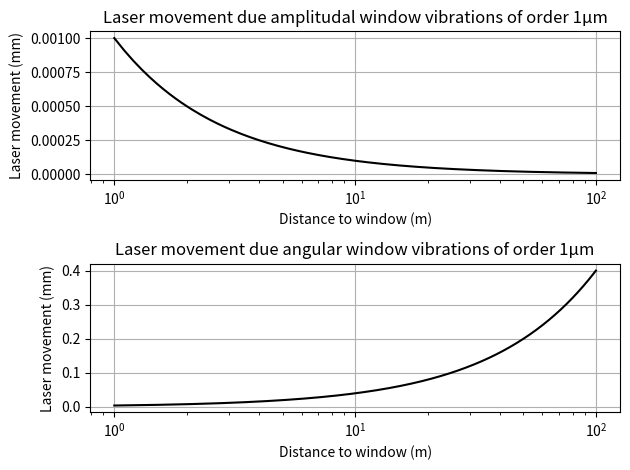

Python code for this plot: (Note: this script raises an exception after producing the figure.)
import numpy as np
import matplotlib.pyplot as plt


def delta_pos(distance, separation=0.5, delta_distance = 1e-3):
    """
    Calculate the change in position for the laser due to change in distance.

    Parameters
    ----------
    distance : float, np.ndarray
        The distance from the center of the modules to the window.
    separation : float, np.ndarray, optional
        The separation between the modules, by default 0.5m
    delta_distance : float, optional
        The amplitude of window vibrations, by default 1e-3m
    
    returns
    -------
    delta : float, np.ndarray
        the movement of the laser as a result of the window vibrations.
    """
    b = separation / 2
    tantheta = distance / b
    delta = ((distance + delta_distance) / tantheta - b) * 2
    delta -= ((distance - delta_distance) / tantheta - b) * 2
    return delta


def delta_angle(distance,
                separation=0.5,
                delta_distance=1e-3,
                window_size=1):
    """
    Calculate the change in position for the laser due to change in angle.

    Parameters
    ----------
    distance : float, np.ndarray
        The distance from the center of the modules to the window.
    separation : float, np.ndarray, optional
        The separation between the modules, by default 0.5m
    delta_distance : float, optional
        The amplitude of window vibrations, by default 1e-3m
    window_size : float, optional
        The width of the window, by default 1m
    
    returns
    -------
    delta : float, np.ndarray
        the movement of the laser as a result of the window vibrations.
    """
    b = separation / 2
    window_angle = np.arctan(delta_distance / (window_size / 2))
    alpha = np.arctan(b / distance)
    delta = distance * np.tan(alpha + window_angle) - b
    delta -= distance * np.tan(alpha - window_angle) - b
    return delta
    


if __name__ == "__main__":
    distances = np.linspace(1, 100, 1000)
    delta_amp = delta_pos(distances, separation=0.5, delta_distance=1e-6)
    fig, ax = plt.subplots(2, 1, layout="tight")
    ax[0].plot(
        distances,
        delta_amp * 1e3,
        label="amplitudal change. Separation 0.5m, Vibration 1mm",
        c='k'
    )
    ax[0].set(
        xlabel="Distance to window (m)",
        ylabel="Laser movement (mm)",
        title="Laser movement due amplitudal window vibrations of order 1μm",
        xscale="log",
    )
    ax[0].grid()
    
    delta_ang = delta_angle(
        distances,
        separation=0.5,
        delta_distance=1e-6,
        window_size=1
    )
    ax[1].plot(
        distances,
        delta_ang * 1e3,
        label="angular change. Separation 0.5m, Vibration 1μm, window size 1m",
        c='k'
    )
    ax[1].set(
        xlabel="Distance to window (m)",
        ylabel="Laser movement (mm)",
        title="Laser movement due angular window vibrations of order 1μm",
        xscale="log",
    )
    ax[1].grid()
    
    fig.savefig("preparation/afstand_log_um.png", dpi=300)
    fig.savefig("preparation/afstand_log_um.pdf", dpi=300)
    
    distance = 10  # m
    delta = np.linspace(1e-6, 1e-3, 1000)
    delta_amp = delta_pos(distance, separation=0.5, delta_distance=delta)
    delta_ang = delta_angle(
        distance,
        separation=0.5,
        delta_distance=delta,
        window_size=1
    )
    
    fig, ax = plt.subplots(2, 1, layout="tight")
    ax[0].plot(
        delta * 1e3,
        delta_amp * 1e3,
        label="amplitudal change. Separation 0.5m, Distance 100m",
        c='k'
    )
    ax[0].set(
        xlabel="Window vibration amplitude (mm)",
        ylabel="Laser movement (mm)",
        title=f"Laser movement due to amplitudal window vibrations at {distance}m",
        xscale="log",
    )
    ax[0].grid()
    ax[1].plot(
        delta * 1e3,
        delta_ang * 1e3,
        label="angular change. Separation 0.5m, Distance 100m, window size 1m",
        c='k'
    )
    ax[1].set(
        xlabel="Window vibration amplitude (mm)",
        ylabel="Laser movement (mm)",
        title=f"Laser movement due to angular window vibrations at {distance}m",
        xscale="log",
    )
    ax[1].grid()
    fig.savefig(f"preparation/vibrationamp_{distance}m_log.png", dpi=300)
    fig.savefig(f"preparation/vibrationamp_{distance}m_log.pdf", dpi=300)
    plt.show()